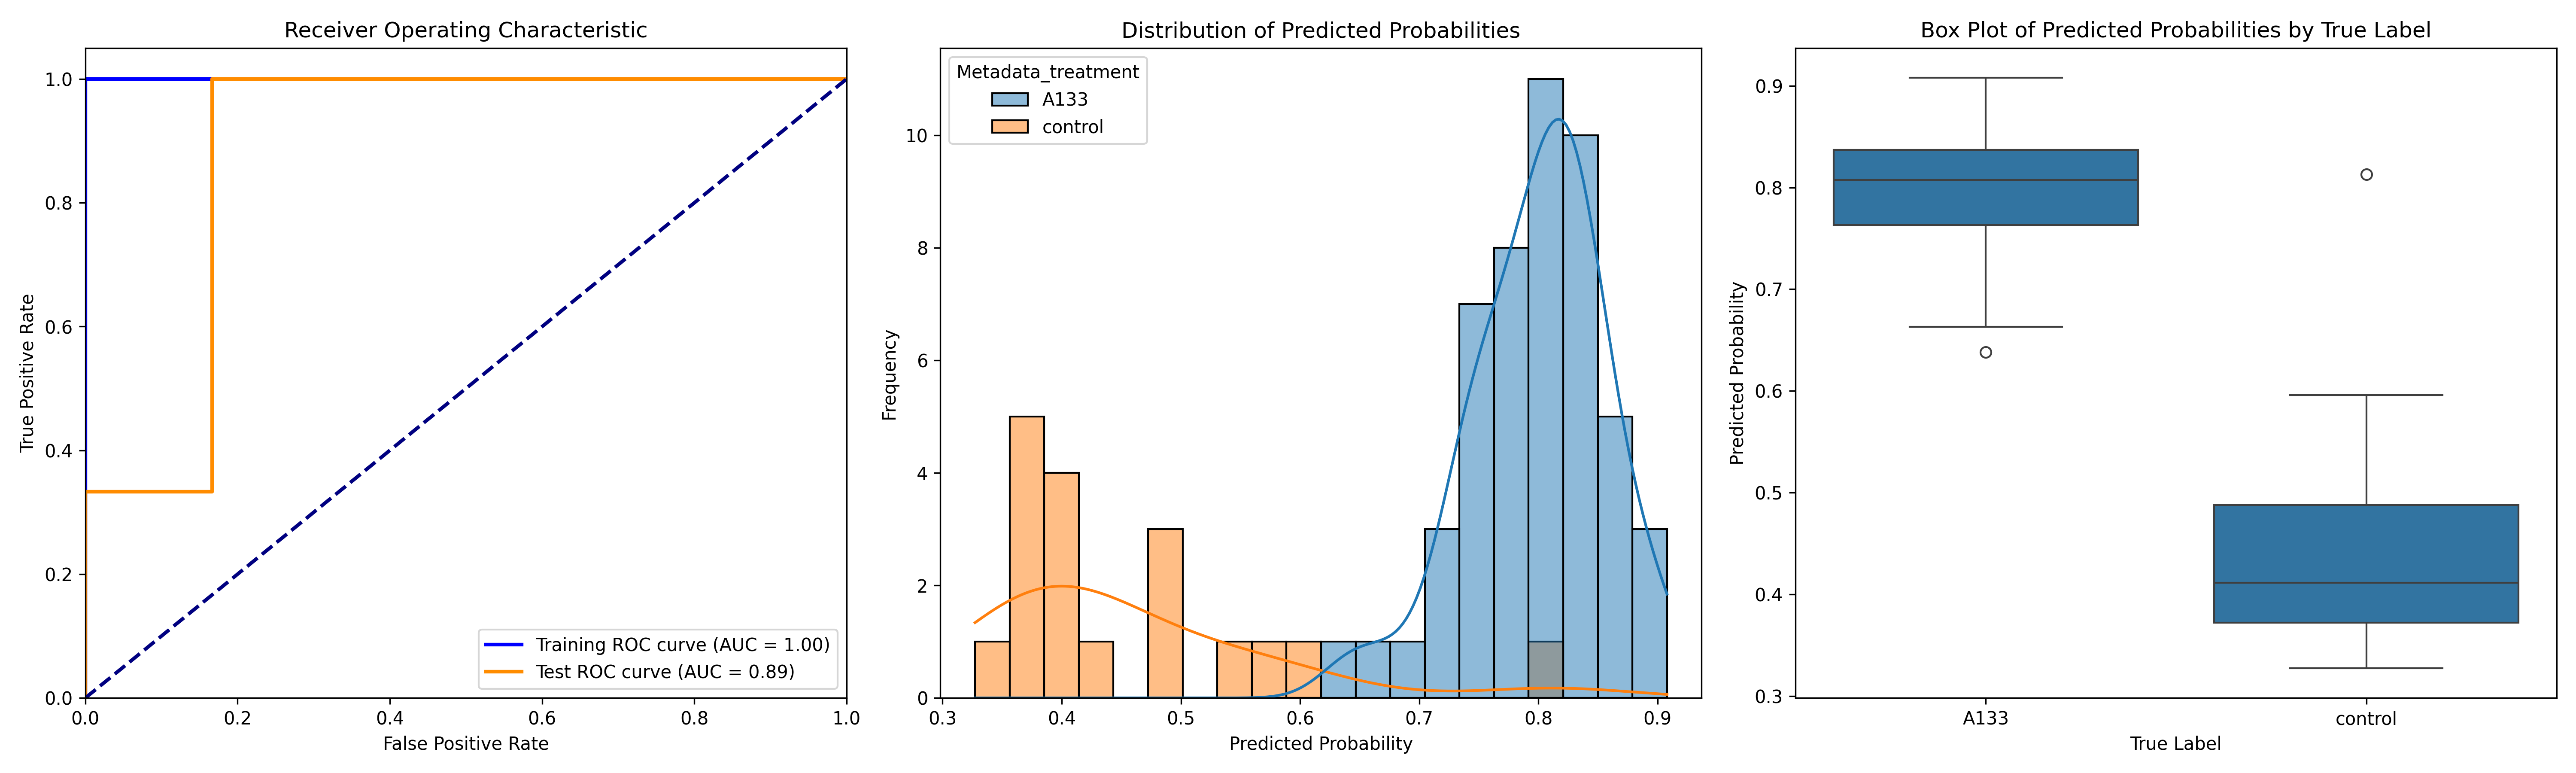

Values plotted in this chart, from the file beside it:
ObjectNumber, Metadata_site, Metadata_concentration, Metadata_hour, Metadata_treatment, Predicted_Probability, Is_Test, S
1, 0, 40, 6, A133, 0.7913, False, 0.3359
2, 0, 40, 6, A133, 0.8741, False, 0.4187
3, 0, 40, 6, A133, 0.7482, True, 0.2928
1, 1, 40, 6, A133, 0.8312, False, 0.3758
2, 1, 40, 6, A133, 0.7211, False, 0.2657
3, 1, 40, 6, A133, 0.8386, False, 0.3832
1, 10, 40, 6, A133, 0.756, False, 0.3006
2, 10, 40, 6, A133, 0.754, True, 0.2986
3, 10, 40, 6, A133, 0.7335, False, 0.2781
4, 10, 40, 6, A133, 0.8185, False, 0.3631
1, 2, 40, 6, A133, 0.8858, True, 0.4304
2, 2, 40, 6, A133, 0.8291, False, 0.3737
3, 2, 40, 6, A133, 0.7989, False, 0.3435
4, 2, 40, 6, A133, 0.8508, False, 0.3954
5, 2, 40, 6, A133, 0.7749, True, 0.3195
1, 3, 40, 6, A133, 0.8305, False, 0.3751
2, 3, 40, 6, A133, 0.7906, False, 0.3351
3, 3, 40, 6, A133, 0.8387, False, 0.3833
4, 3, 40, 6, A133, 0.7497, True, 0.2943
5, 3, 40, 6, A133, 0.8369, False, 0.3815
6, 3, 40, 6, A133, 0.8214, True, 0.366
7, 3, 40, 6, A133, 0.7781, False, 0.3227
8, 3, 40, 6, A133, 0.908, True, 0.4526
9, 3, 40, 6, A133, 0.8158, True, 0.3604
10, 3, 40, 6, A133, 0.8083, False, 0.3529
11, 3, 40, 6, A133, 0.8399, False, 0.3845
1, 4, 40, 6, A133, 0.8478, False, 0.3924
2, 4, 40, 6, A133, 0.8549, False, 0.3995
3, 4, 40, 6, A133, 0.761, True, 0.3056
4, 4, 40, 6, A133, 0.7894, False, 0.334
1, 5, 40, 6, A133, 0.8207, False, 0.3653
2, 5, 40, 6, A133, 0.7875, False, 0.332
3, 5, 40, 6, A133, 0.8028, False, 0.3474
4, 5, 40, 6, A133, 0.8168, False, 0.3614
5, 5, 40, 6, A133, 0.7833, False, 0.3279
6, 5, 40, 6, A133, 0.7691, True, 0.3137
7, 5, 40, 6, A133, 0.8069, False, 0.3515
8, 5, 40, 6, A133, 0.8567, False, 0.4013
1, 6, 40, 6, A133, 0.6967, True, 0.2413
2, 6, 40, 6, A133, 0.6629, False, 0.2075
1, 7, 40, 6, A133, 0.7414, True, 0.286
2, 7, 40, 6, A133, 0.8207, False, 0.3653
1, 8, 40, 6, A133, 0.638, True, 0.1826
2, 8, 40, 6, A133, 0.7401, True, 0.2847
3, 8, 40, 6, A133, 0.7957, False, 0.3403
4, 8, 40, 6, A133, 0.8145, False, 0.3591
1, 9, 40, 6, A133, 0.733, False, 0.2776
2, 9, 40, 6, A133, 0.8761, False, 0.4207
3, 9, 40, 6, A133, 0.8372, False, 0.3818
4, 9, 40, 6, A133, 0.8988, True, 0.4434
1, 0, 0, 2, control, 0.4877, False, 0.03227
2, 0, 0, 2, control, 0.585, True, 0.1296
1, 1, 0, 2, control, 0.3272, False, -0.1282
2, 1, 0, 2, control, 0.4087, True, -0.04669
1, 2, 0, 2, control, 0.4133, False, -0.04211
2, 2, 0, 2, control, 0.3576, False, -0.09785
1, 3, 0, 2, control, 0.5421, True, 0.08668
1, 4, 0, 2, control, 0.4878, False, 0.03243
1, 5, 0, 2, control, 0.4206, True, -0.03484
2, 5, 0, 2, control, 0.373, False, -0.08244
... 8 more rows
